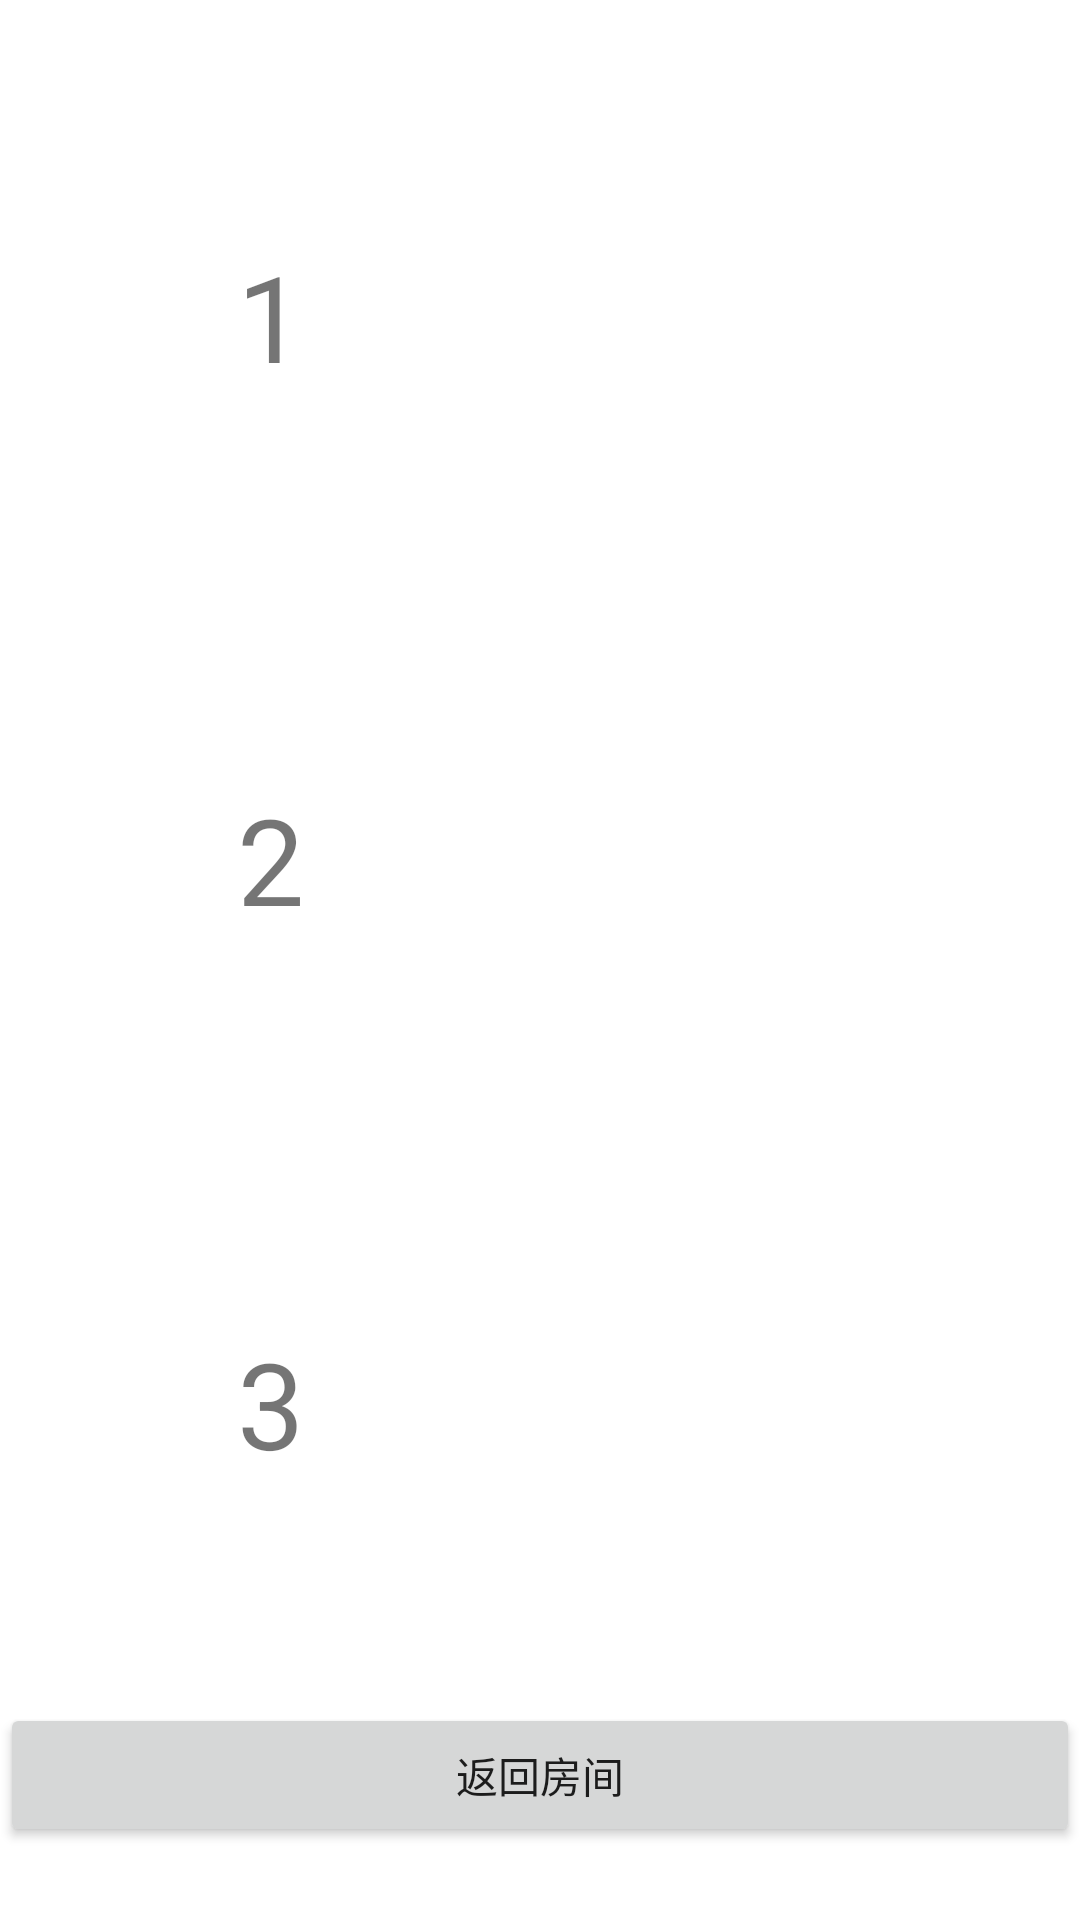

Layout XML and referenced resources for this Android screen:
<!-- AndroidManifest.xml: application theme Theme.YouPlayIGuess -->
<!-- res/layout/activity_result.xml -->
<?xml version="1.0" encoding="utf-8"?>
<LinearLayout xmlns:android="http://schemas.android.com/apk/res/android"
    xmlns:app="http://schemas.android.com/apk/res-auto"
    xmlns:tools="http://schemas.android.com/tools"
    android:layout_width="match_parent"
    android:layout_height="match_parent"
    android:orientation="vertical"
    tools:context=".ResultActivity">


    <LinearLayout
        android:layout_width="match_parent"
        android:layout_height="wrap_content"
        android:orientation="horizontal"
        android:layout_marginTop="30dp"
        android:layout_weight="1">

        <LinearLayout
            android:layout_width="match_parent"
            android:layout_height="match_parent"
            android:layout_weight="1">
            <TextView
                android:layout_width="match_parent"
                android:layout_height="match_parent"
                android:layout_gravity="center"
                android:gravity="center"
                android:layout_weight="1"
                android:text="1"
                android:textSize="40sp"/>
        </LinearLayout>

        <LinearLayout
            android:layout_width="match_parent"
            android:layout_height="match_parent"
            android:orientation="vertical"
            android:layout_weight="1">

            <TextView
                android:id="@+id/first_user_in_result_text_view"
                android:layout_width="match_parent"
                android:layout_height="match_parent"
                android:layout_gravity="bottom"
                android:gravity="bottom"
                android:layout_weight="1"
                android:textSize="20sp"/>

            <TextView
                android:id="@+id/first_user_score_in_result_text_view"
                android:layout_width="match_parent"
                android:layout_height="match_parent"
                android:layout_gravity="top"
                android:gravity="top"
                android:layout_weight="1"
                android:textSize="20sp"/>
        </LinearLayout>
    </LinearLayout>

    <LinearLayout
        android:layout_width="match_parent"
        android:layout_height="wrap_content"
        android:orientation="horizontal"
        android:layout_marginTop="30dp"
        android:layout_weight="1">

        <LinearLayout
            android:layout_width="match_parent"
            android:layout_height="match_parent"
            android:layout_weight="1">
            <TextView
                android:layout_width="match_parent"
                android:layout_height="match_parent"
                android:layout_gravity="center"
                android:gravity="center"
                android:layout_weight="1"
                android:text="2"
                android:textSize="40sp"/>
        </LinearLayout>

        <LinearLayout
            android:layout_width="match_parent"
            android:layout_height="match_parent"
            android:orientation="vertical"
            android:layout_weight="1">

            <TextView
                android:id="@+id/second_user_in_result_text_view"
                android:layout_width="match_parent"
                android:layout_height="match_parent"
                android:layout_gravity="bottom"
                android:gravity="bottom"
                android:layout_weight="1"
                android:textSize="20sp"/>

            <TextView
                android:id="@+id/second_user_score_in_result_text_view"
                android:layout_width="match_parent"
                android:layout_height="match_parent"
                android:layout_gravity="top"
                android:gravity="top"
                android:layout_weight="1"
                android:textSize="20sp"/>
        </LinearLayout>
    </LinearLayout>

    <LinearLayout
        android:layout_width="match_parent"
        android:layout_height="wrap_content"
        android:orientation="horizontal"
        android:layout_marginTop="30dp"
        android:layout_weight="1">

        <LinearLayout
            android:layout_width="match_parent"
            android:layout_height="match_parent"
            android:layout_weight="1">
            <TextView
                android:layout_width="match_parent"
                android:layout_height="match_parent"
                android:layout_gravity="center"
                android:gravity="center"
                android:layout_weight="1"
                android:text="3"
                android:textSize="40sp"/>
        </LinearLayout>

        <LinearLayout
            android:layout_width="match_parent"
            android:layout_height="match_parent"
            android:orientation="vertical"
            android:layout_weight="1">

            <TextView
                android:id="@+id/third_user_in_result_text_view"
                android:layout_width="match_parent"
                android:layout_height="match_parent"
                android:layout_gravity="bottom"
                android:gravity="bottom"
                android:layout_weight="1"
                android:textSize="20sp"/>

            <TextView
                android:id="@+id/third_user_score_in_result_text_view"
                android:layout_width="match_parent"
                android:layout_height="match_parent"
                android:layout_gravity="top"
                android:gravity="top"
                android:layout_weight="1"
                android:textSize="20sp"/>
        </LinearLayout>
    </LinearLayout>

    <LinearLayout
        android:layout_width="match_parent"
        android:layout_height="wrap_content"
        android:layout_weight="0.5">

        <Button
            android:id="@+id/back_room_button"
            android:layout_width="match_parent"
            android:layout_height="wrap_content"
            android:layout_gravity="center"
            android:gravity="center"
            android:text="返回房间"/>

    </LinearLayout>

</LinearLayout>
<!-- resources referenced by this layout -->
<resources>
  <style name="Theme.YouPlayIGuess" parent="Theme.MaterialComponents.DayNight.DarkActionBar">
          
          <item name="colorPrimary">@color/purple_500</item>
          <item name="colorPrimaryVariant">@color/purple_700</item>
          <item name="colorOnPrimary">@color/white</item>
          
          <item name="colorSecondary">@color/teal_200</item>
          <item name="colorSecondaryVariant">@color/teal_700</item>
          <item name="colorOnSecondary">@color/black</item>
          
          <item name="android:statusBarColor" tools:targetApi="l">?attr/colorPrimaryVariant</item>
          
      </style>
  <!-- not gathered from this repository: default colours our renderer supplied (Android Studio template values) -->
  <color name="purple_500">#FF6200EE</color>
  <color name="purple_700">#FF3700B3</color>
  <color name="teal_200">#FF03DAC5</color>
  <color name="teal_700">#FF018786</color>
  <color name="black">#FF000000</color>
  <color name="white">#FFFFFFFF</color>
</resources>
